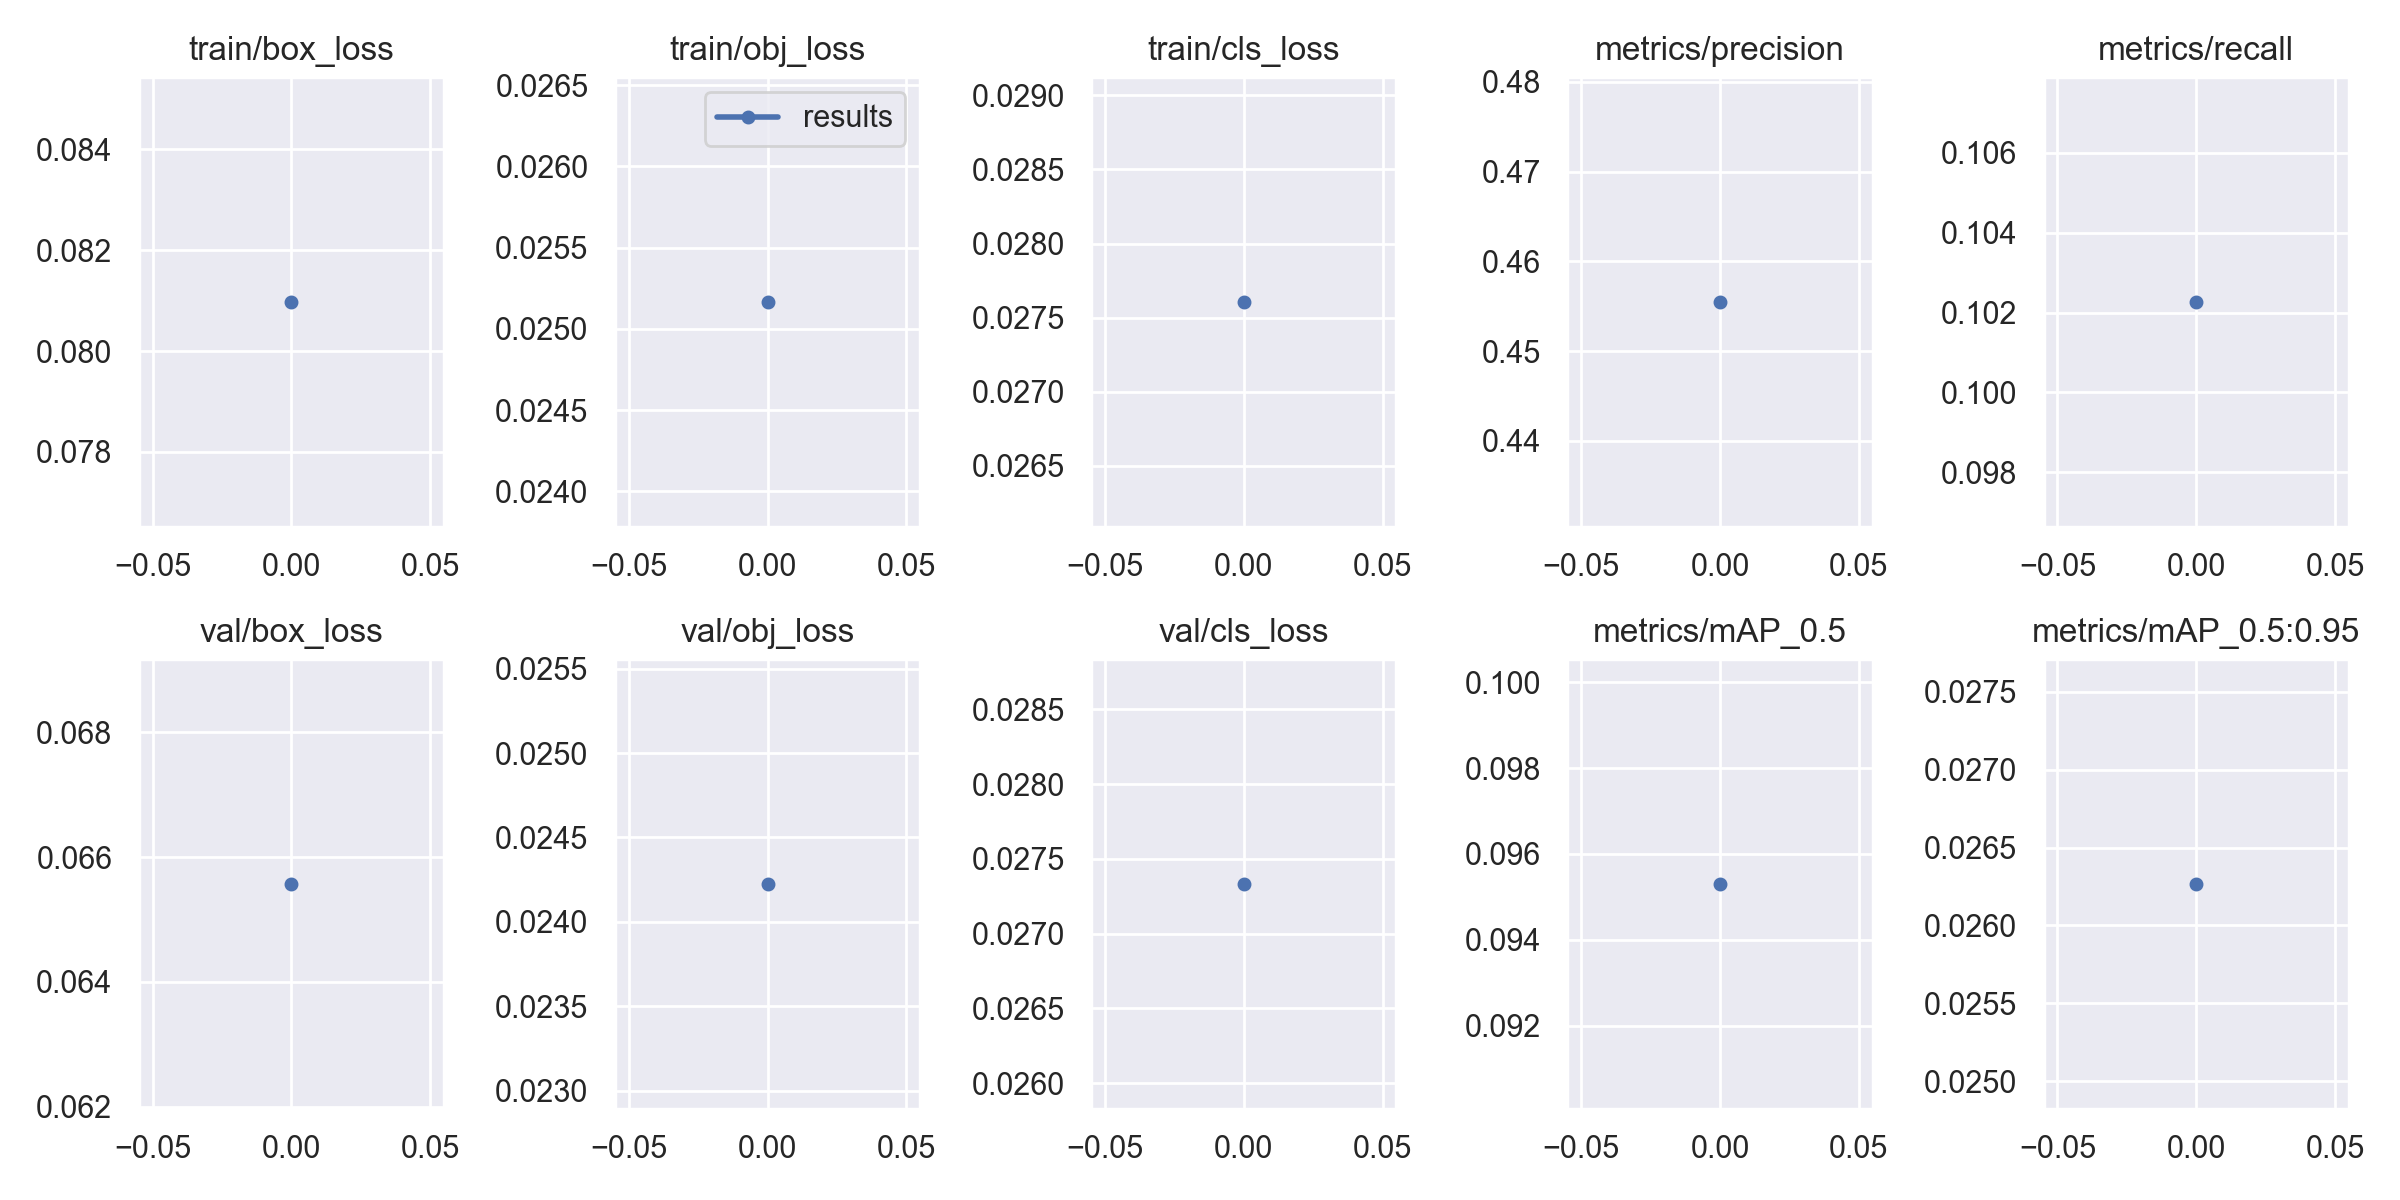

Source data for this figure (header and first rows):
epoch, train/box_loss, train/obj_loss, train/cls_loss, metrics/precision, metrics/recall, metrics/mAP_0.5, metrics/mAP_0.5:0.95, val/box_loss, val/obj_loss, val/cls_loss, x/lr0, x/lr1, x/lr2
0, 0.08098, 0.02517, 0.02761, 0.4555, 0.1023, 0.09531, 0.02627, 0.06557, 0.02423, 0.02733, 0.003329, 0.003329, 0.07004
